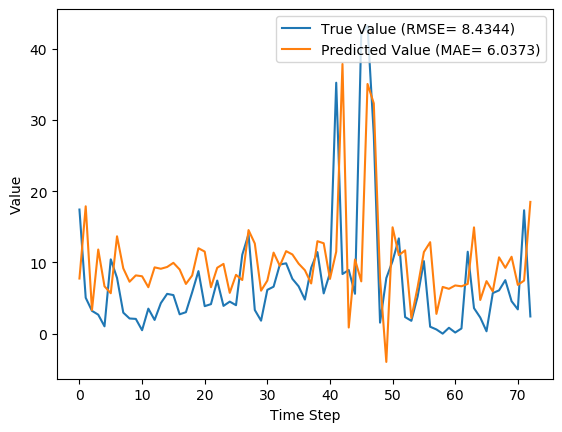

The file beside this chart, header and first rows:
y_true, y_pred, y_true_scaled, y_pred_scaled
17.43, 7.741, 0.1637, 0.07274
5.039, 17.88, 0.04734, 0.168
3.203, 3.301, 0.03009, 0.03102
2.666, 11.81, 0.02505, 0.111
1.029, 6.645, 0.009665, 0.06244
10.43, 5.674, 0.09803, 0.05331
7.83, 13.67, 0.07357, 0.1284
2.951, 9.171, 0.02773, 0.08617
2.13, 7.29, 0.02001, 0.0685
2.073, 8.182, 0.01948, 0.07688
0.4814, 8.059, 0.004524, 0.07572
3.513, 6.521, 0.03301, 0.06127
1.926, 9.308, 0.01809, 0.08746
4.293, 9.113, 0.04034, 0.08563
5.587, 9.362, 0.0525, 0.08797
5.416, 9.945, 0.05089, 0.09344
2.717, 9.01, 0.02553, 0.08466
3.014, 6.98, 0.02832, 0.06559
5.817, 8.172, 0.05466, 0.07678
8.783, 12, 0.08253, 0.1127
3.86, 11.52, 0.03627, 0.1083
4.144, 6.522, 0.03894, 0.06128
7.454, 9.253, 0.07004, 0.08694
3.899, 9.796, 0.03663, 0.09205
4.497, 5.728, 0.04226, 0.05382
3.997, 8.257, 0.03756, 0.07759
11.09, 7.535, 0.1042, 0.0708
13.96, 14.54, 0.1312, 0.1366
3.323, 12.66, 0.03122, 0.119
1.823, 6.034, 0.01713, 0.05669
6.149, 7.446, 0.05777, 0.06996
6.593, 11.38, 0.06195, 0.1069
9.706, 9.525, 0.0912, 0.0895
9.877, 11.58, 0.09281, 0.1088
7.7, 11.12, 0.07235, 0.1045
6.643, 9.827, 0.06242, 0.09234
4.784, 8.906, 0.04495, 0.08368
9.247, 7.048, 0.08689, 0.06622
11.45, 12.98, 0.1076, 0.122
5.653, 12.69, 0.05312, 0.1192
8.521, 7.684, 0.08007, 0.0722
35.23, 11.51, 0.3311, 0.1081
8.371, 37.87, 0.07866, 0.3558
8.937, 0.8616, 0.08398, 0.008095
5.6, 10.41, 0.05262, 0.09783
42.11, 7.343, 0.3956, 0.06899
43.21, 35.06, 0.406, 0.3294
27.9, 32.34, 0.2621, 0.3039
1.549, 7.726, 0.01455, 0.0726
7.801, -3.969, 0.0733, -0.03729
10.2, 14.93, 0.09581, 0.1403
13.38, 11.02, 0.1257, 0.1035
2.329, 11.7, 0.02188, 0.1099
1.801, 2.197, 0.01693, 0.02065
5.217, 6.544, 0.04902, 0.06148
10.18, 11.46, 0.09569, 0.1077
0.9729, 12.85, 0.009141, 0.1207
0.59, 2.779, 0.005544, 0.02611
0.0, 6.561, 0.0, 0.06165
0.8257, 6.294, 0.007759, 0.05914
... 13 more rows
